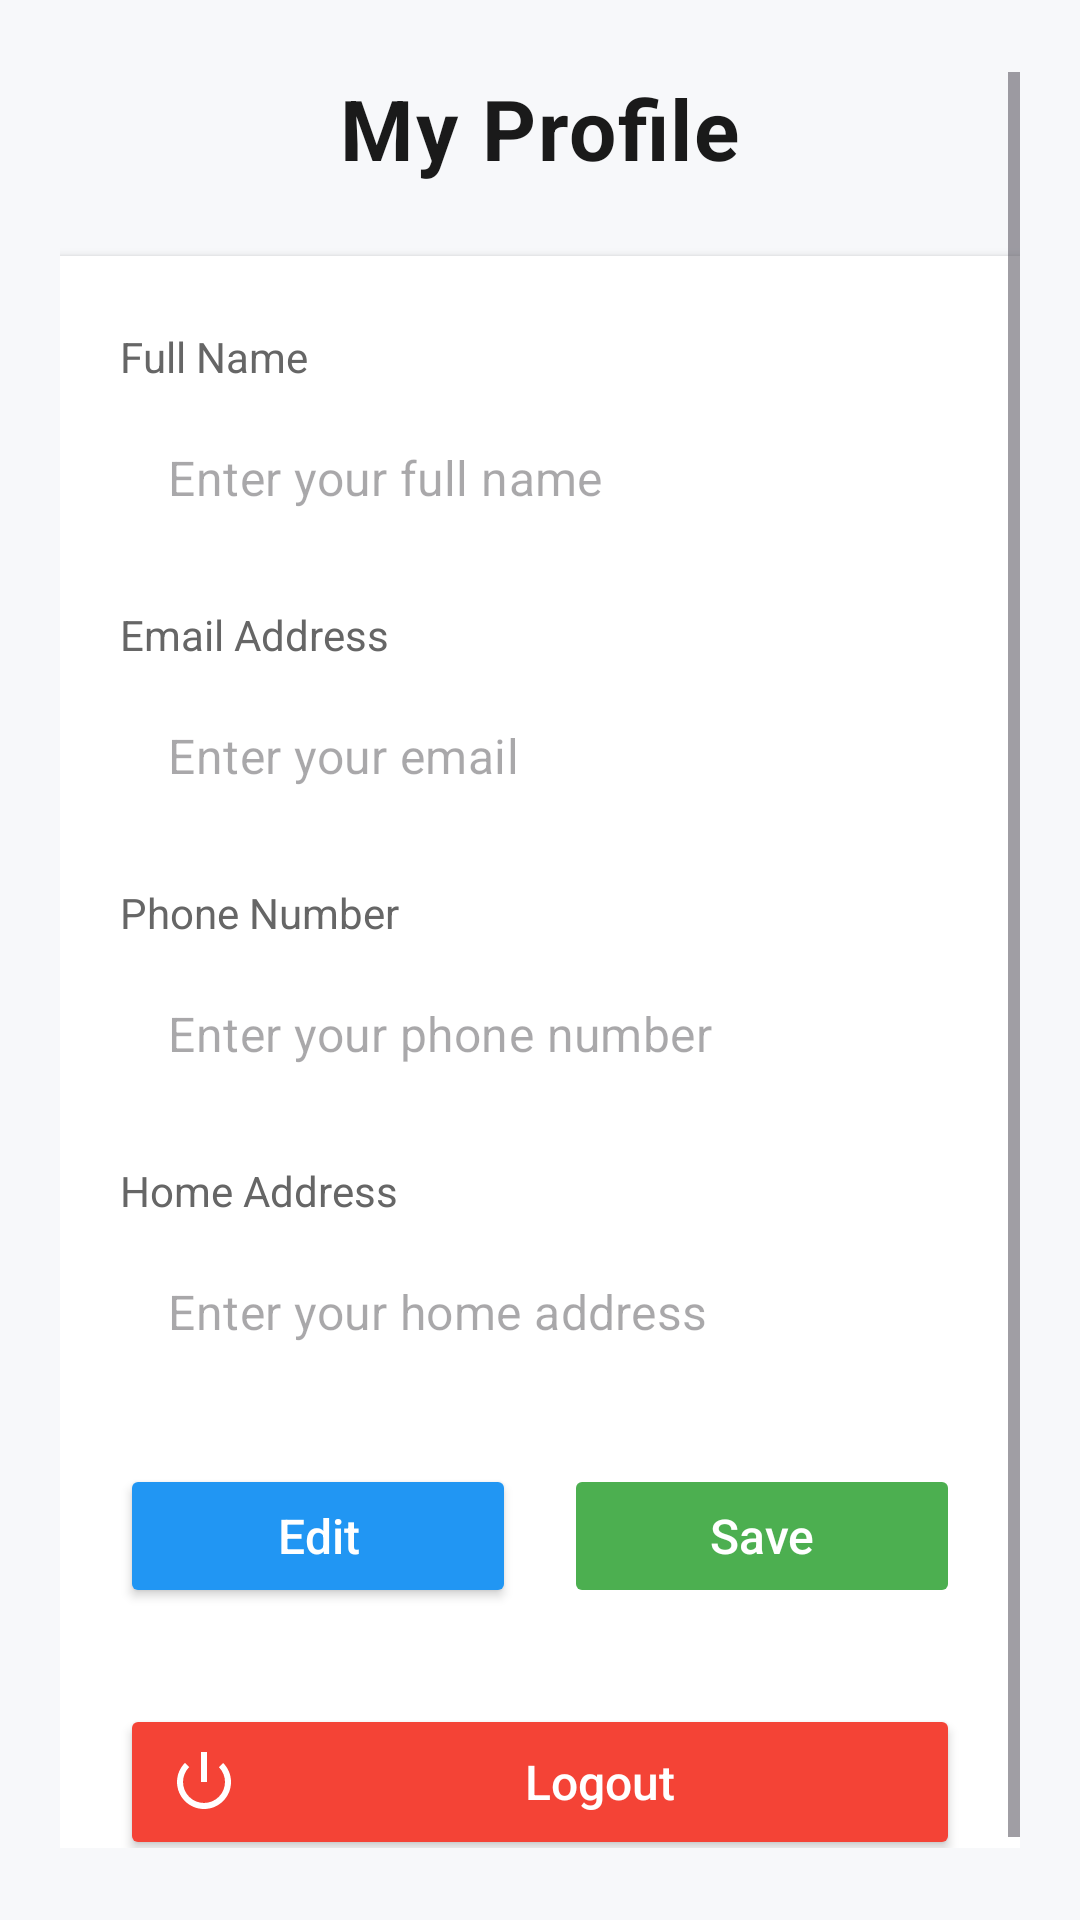

Android layout source for this screen:
<!-- AndroidManifest.xml: application theme Theme._4csofo -->
<!-- res/layout/fragment_client_profile.xml -->
<?xml version="1.0" encoding="utf-8"?>
<androidx.coordinatorlayout.widget.CoordinatorLayout
    xmlns:android="http://schemas.android.com/apk/res/android"
    xmlns:app="http://schemas.android.com/apk/res-auto"
    xmlns:tools="http://schemas.android.com/tools"
    android:layout_width="match_parent"
    android:layout_height="match_parent"
    android:background="#F7F8FA"
    android:fitsSystemWindows="true">

    <ScrollView
        android:layout_width="match_parent"
        android:layout_height="match_parent"
        android:fillViewport="true"
        android:paddingVertical="24dp"
        android:paddingHorizontal="20dp">

        <LinearLayout
            android:layout_width="match_parent"
            android:layout_height="wrap_content"
            android:orientation="vertical"
            android:gravity="center_horizontal">

            
            <LinearLayout
                android:layout_width="match_parent"
                android:layout_height="wrap_content"
                android:orientation="vertical"
                android:gravity="center"
                android:layout_marginBottom="24dp">

                <TextView
                    android:id="@+id/tvTitle"
                    android:layout_width="wrap_content"
                    android:layout_height="wrap_content"
                    android:text="My Profile"
                    android:textSize="28sp"
                    android:textStyle="bold"
                    android:textColor="#1A1A1A"
                    android:letterSpacing="0.02" />
            </LinearLayout>

            
            <LinearLayout
                android:layout_width="match_parent"
                android:layout_height="wrap_content"
                android:orientation="vertical"
                android:background="@android:color/white"
                android:paddingVertical="24dp"
                android:paddingHorizontal="20dp"
                android:elevation="2dp"
                android:outlineProvider="bounds">

                
                <TextView
                    android:layout_width="wrap_content"
                    android:layout_height="wrap_content"
                    android:text="Full Name"
                    android:textSize="14sp"
                    android:textColor="#666666"
                    android:layout_marginBottom="4dp" />

                <com.google.android.material.textfield.TextInputLayout
                    android:layout_width="match_parent"
                    android:layout_height="wrap_content"
                    style="@style/Widget.MaterialComponents.TextInputLayout.OutlinedBox"
                    android:layout_marginBottom="16dp"
                    app:boxStrokeColor="#DDDDDD"
                    app:hintEnabled="false">

                    <EditText
                        android:id="@+id/edtName"
                        android:layout_width="match_parent"
                        android:layout_height="wrap_content"
                        android:hint="Enter your full name"
                        android:enabled="false"
                        android:padding="16dp"
                        android:textSize="16sp"
                        android:textColor="#333333"
                        android:background="@android:color/transparent" />
                </com.google.android.material.textfield.TextInputLayout>

                
                <TextView
                    android:layout_width="wrap_content"
                    android:layout_height="wrap_content"
                    android:text="Email Address"
                    android:textSize="14sp"
                    android:textColor="#666666"
                    android:layout_marginBottom="4dp" />

                <com.google.android.material.textfield.TextInputLayout
                    android:layout_width="match_parent"
                    android:layout_height="wrap_content"
                    style="@style/Widget.MaterialComponents.TextInputLayout.OutlinedBox"
                    android:layout_marginBottom="16dp"
                    app:boxStrokeColor="#DDDDDD"
                    app:hintEnabled="false">

                    <EditText
                        android:id="@+id/edtEmail"
                        android:layout_width="match_parent"
                        android:layout_height="wrap_content"
                        android:hint="Enter your email"
                        android:enabled="false"
                        android:inputType="textEmailAddress"
                        android:padding="16dp"
                        android:textSize="16sp"
                        android:textColor="#333333"
                        android:background="@android:color/transparent" />
                </com.google.android.material.textfield.TextInputLayout>

                
                <TextView
                    android:layout_width="wrap_content"
                    android:layout_height="wrap_content"
                    android:text="Phone Number"
                    android:textSize="14sp"
                    android:textColor="#666666"
                    android:layout_marginBottom="4dp" />

                <com.google.android.material.textfield.TextInputLayout
                    android:layout_width="match_parent"
                    android:layout_height="wrap_content"
                    style="@style/Widget.MaterialComponents.TextInputLayout.OutlinedBox"
                    android:layout_marginBottom="16dp"
                    app:boxStrokeColor="#DDDDDD"
                    app:hintEnabled="false">

                    <EditText
                        android:id="@+id/edtPhone"
                        android:layout_width="match_parent"
                        android:layout_height="wrap_content"
                        android:hint="Enter your phone number"
                        android:enabled="false"
                        android:inputType="phone"
                        android:maxLength="11"
                        android:padding="16dp"
                        android:textSize="16sp"
                        android:textColor="#333333"
                        android:background="@android:color/transparent" />
                </com.google.android.material.textfield.TextInputLayout>

                
                <TextView
                    android:layout_width="wrap_content"
                    android:layout_height="wrap_content"
                    android:text="Home Address"
                    android:textSize="14sp"
                    android:textColor="#666666"
                    android:layout_marginBottom="4dp" />

                <com.google.android.material.textfield.TextInputLayout
                    android:layout_width="match_parent"
                    android:layout_height="wrap_content"
                    style="@style/Widget.MaterialComponents.TextInputLayout.OutlinedBox"
                    android:layout_marginBottom="24dp"
                    app:boxStrokeColor="#DDDDDD"
                    app:hintEnabled="false">

                    <EditText
                        android:id="@+id/edtAddress"
                        android:layout_width="match_parent"
                        android:layout_height="wrap_content"
                        android:hint="Enter your home address"
                        android:enabled="false"
                        android:padding="16dp"
                        android:textSize="16sp"
                        android:textColor="#333333"
                        android:background="@android:color/transparent" />
                </com.google.android.material.textfield.TextInputLayout>

                
                <LinearLayout
                    android:layout_width="match_parent"
                    android:layout_height="wrap_content"
                    android:orientation="horizontal"
                    android:gravity="center_horizontal"
                    android:layout_marginBottom="32dp">

                    <Button
                        android:id="@+id/btnEdit"
                        android:layout_width="0dp"
                        android:layout_height="48dp"
                        android:layout_weight="1"
                        android:layout_marginEnd="8dp"
                        android:text="Edit"
                        android:textAllCaps="false"
                        android:textSize="16sp"
                        android:textColor="#FFFFFF"
                        android:backgroundTint="#2196F3" />

                    <Button
                        android:id="@+id/btnSave"
                        android:layout_width="0dp"
                        android:layout_height="48dp"
                        android:layout_weight="1"
                        android:layout_marginStart="8dp"
                        android:text="Save"
                        android:textAllCaps="false"
                        android:textSize="16sp"
                        android:textColor="#FFFFFF"
                        android:enabled="false"
                        android:backgroundTint="#4CAF50" />
                </LinearLayout>

                
                <Button
                    android:id="@+id/btnLogout"
                    android:layout_width="match_parent"
                    android:layout_height="52dp"
                    android:text="Logout"
                    android:textAllCaps="false"
                    android:textSize="16sp"
                    android:textColor="#FFFFFF"
                    android:backgroundTint="#F44336"
                    android:drawableStart="@android:drawable/ic_lock_power_off"
                    android:drawableTint="#FFFFFF"
                    android:drawablePadding="12dp"
                    android:gravity="center"
                    android:paddingStart="16dp" />

            </LinearLayout>
        </LinearLayout>
    </ScrollView>
</androidx.coordinatorlayout.widget.CoordinatorLayout>
<!-- resources referenced by this layout -->
<resources>
  <style name="Theme._4csofo" parent="Base.Theme._4csofo" />
  <style name="Base.Theme._4csofo" parent="Theme.Material3.DayNight.NoActionBar">
          <item name="colorPrimary">@color/primary</item>
          <item name="colorPrimaryVariant">@color/primary_dark</item>
          <item name="colorOnPrimary">@color/text_white</item>
          <item name="colorSecondary">@color/accent</item>
          <item name="colorSecondaryVariant">@color/accent_dark</item>
          <item name="colorOnSecondary">@color/text_white</item>
          <item name="android:colorBackground">@color/background_light</item>
          <item name="colorOnBackground">@color/text_primary</item>
          <item name="colorSurface">@color/background_white</item>
          <item name="colorOnSurface">@color/text_primary</item>
      </style>
  <color name="primary">#FF6B35</color>
  <color name="primary_dark">#E55A2B</color>
  <color name="text_white">#FFFFFF</color>
  <color name="accent">#4CAF50</color>
  <color name="accent_dark">#388E3C</color>
  <color name="background_light">#FAFAFA</color>
  <color name="text_primary">#212121</color>
  <color name="background_white">#FFFFFF</color>
</resources>
